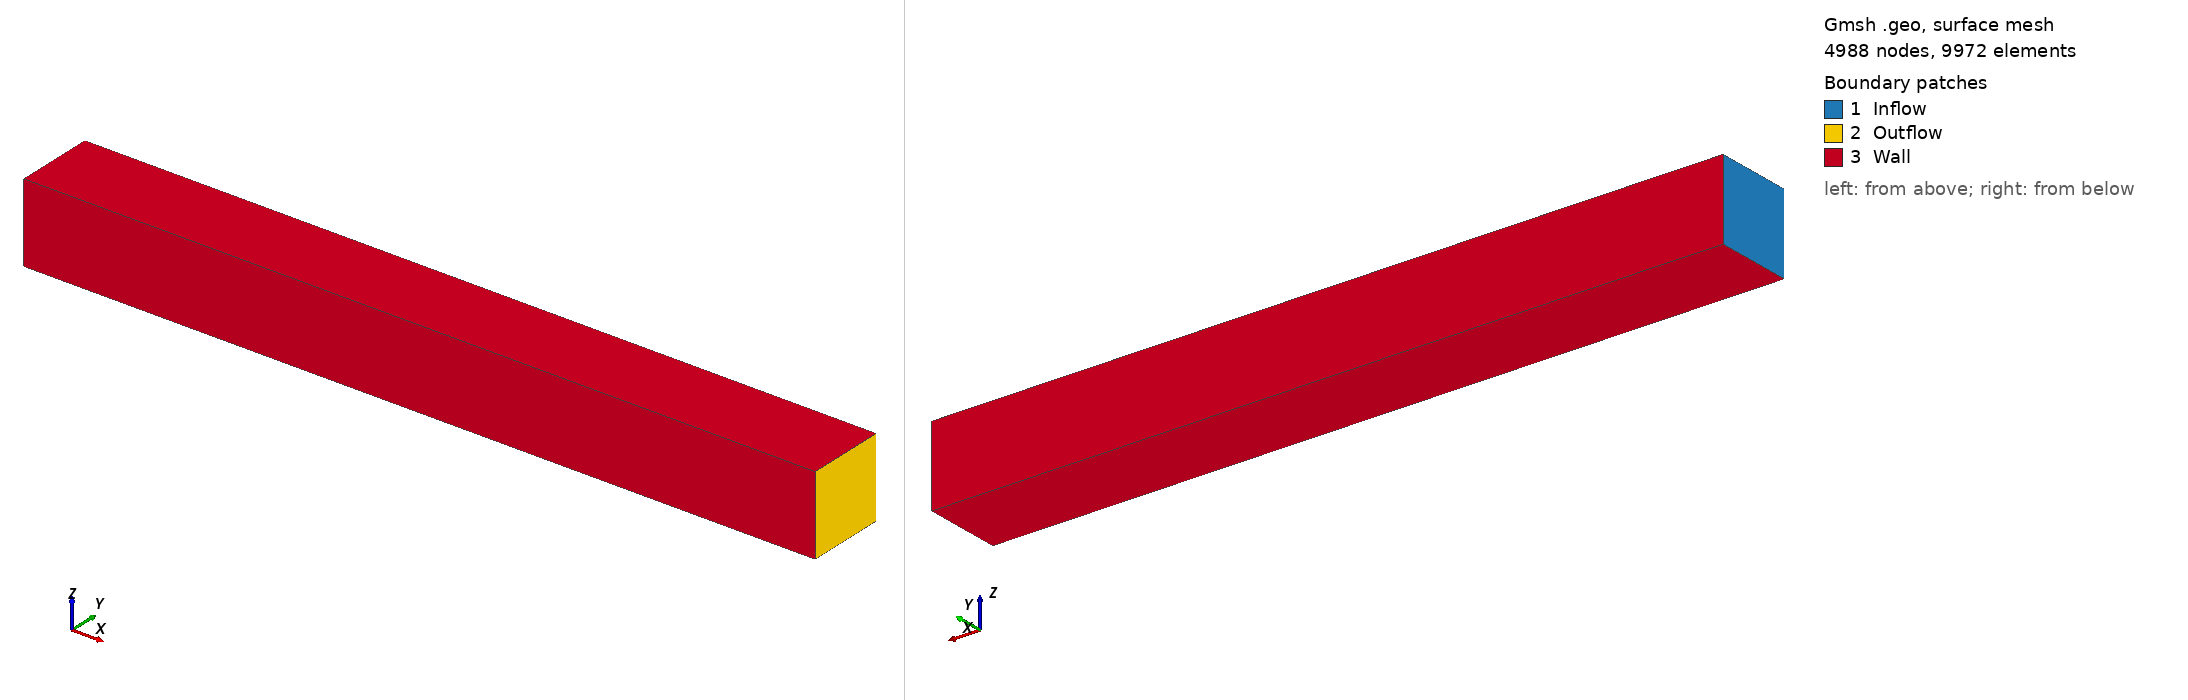

Gmsh geometry script, surface-meshed: 4988 nodes, 9972 surface elements. Boundary patches (legend numbers): 1 Inflow, 2 Outflow, 3 Wall. Left view from above one corner, right view from below the opposite corner. Legend entries are the model's physical surfaces. The drawing asked Gmsh for element sizes between 1% and 20% of the model's largest extent; the script's own settings can give other sizes.

=== insChannel3D.geo (drawn) ===
s = 0.1;
Point(1) = {0,0.5, -0.5, s};
Point(2) = {0,0.5, 0.5, s};
Point(3) = {0, -0.5, 0.5, s};
Point(4) = {0, -0.5, -0.5, s};
Point(5) = {10,0.5, -0.5, s};
Point(6) = {10,0.5, 0.5, s};
Point(7) = {10, -0.5, 0.5, s};
Point(8) = {10, -0.5, -0.5, s};

Line(1)  = {1, 2};
Line(2)  = {2, 3};
Line(3)  = {3, 4};
Line(4)  = {4, 1};
Line(5)  = {5, 6};
Line(6)  = {6, 7};
Line(7)  = {7, 8};
Line(8)  = {8, 5};
Line(9)  = {1, 5};
Line(10) = {2, 6};
Line(11) = {3, 7};
Line(12) = {4, 8};

Line Loop(1) = {1, 2, 3, 4};
Plane Surface(1) = {1};
Line Loop(2) = {5, 6, 7, 8};
Plane Surface(2) = {2};
Line Loop(3) = {9, 5, -10, -1};
Plane Surface(3) = {3};
Line Loop(4) = {10, 6, -11, -2};
Plane Surface(4) = {4};
Line Loop(5) = {11, 7, -12, -3};
Plane Surface(5) = {5};
Line Loop(6) = {9, -8, -12, 4};
Plane Surface(6) = {6};

Surface Loop(1) = {1, 2, 3, 4, 5, 6};
Volume(1) = {1};

Physical Surface("Wall", 1) = {3,4,5,6};
Physical Surface("Inflow", 2) = {1};
Physical Surface("Outflow", 3) = {2};
Physical Volume("Domain", 9) = {1};
